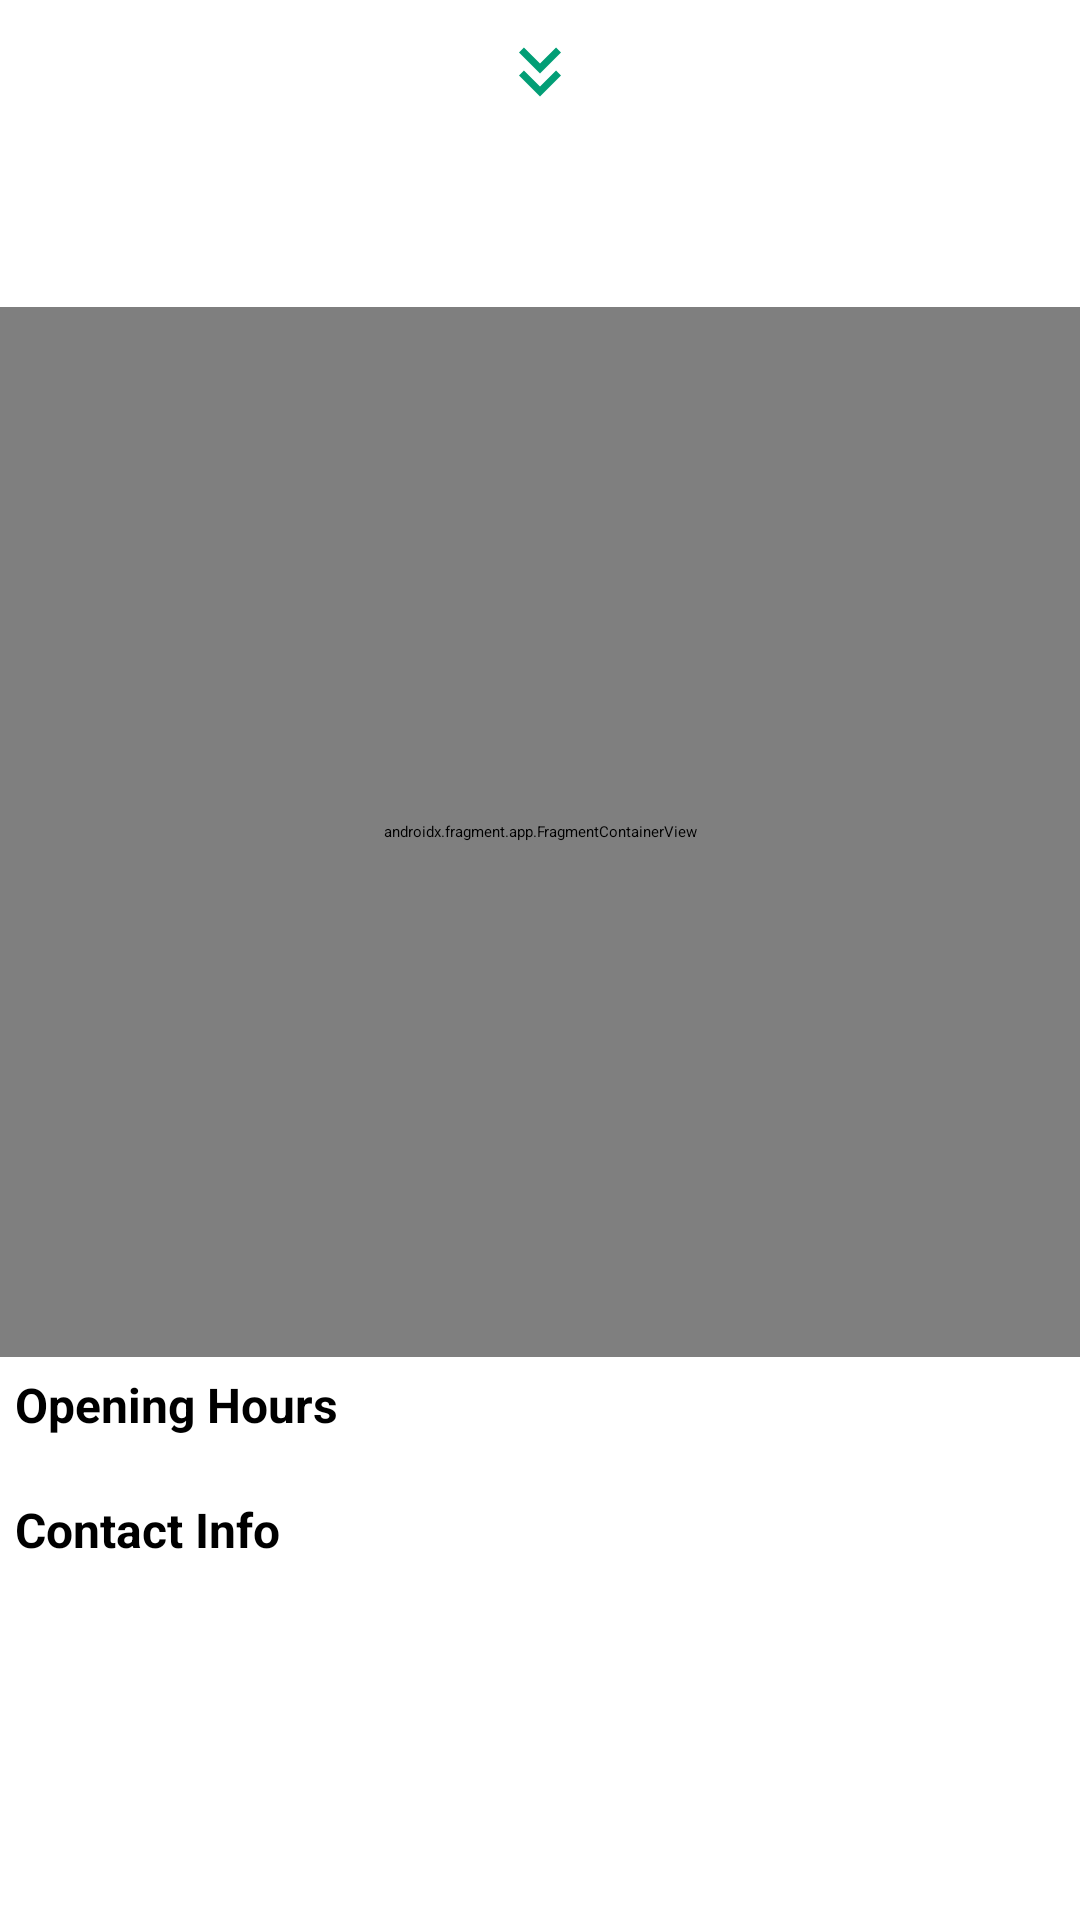

Produce the Android XML layout that renders to this screen, including the resource entries it uses.
<!-- AndroidManifest.xml: application theme Theme.AppSplash -->
<!-- res/layout/shop_details_persistent_bottom_sheet_layout.xml -->
<?xml version="1.0" encoding="utf-8"?>
<LinearLayout android:id="@+id/bottom_sheet_persistent"
    xmlns:app="http://schemas.android.com/apk/res-auto"
    android:orientation="vertical"
    xmlns:android="http://schemas.android.com/apk/res/android"
    android:layout_width="match_parent"
    android:layout_height="wrap_content"
    app:behavior_hideable="true"
    app:behavior_peekHeight="64dp"
    app:layout_behavior="com.google.android.material.bottomsheet.BottomSheetBehavior"
    style="@style/ModalBottomSheetDialog"
    xmlns:tools="http://schemas.android.com/tools">


        <ImageButton
            android:id="@+id/hide_bottom_sheet"
            android:layout_width="wrap_content"
            android:layout_height="wrap_content"
            android:layout_gravity="center"
            android:src="@drawable/ic_baseline_keyboard_double_arrow_down_24"
            style="@style/Widget.AppCompat.Button.Borderless"/>

        <TextView
            android:layout_width="wrap_content"
            android:layout_height="wrap_content"
            android:textSize="18sp"
            android:textStyle="bold"
            android:id="@+id/shop_title"
            android:padding="15dp"
            />





        <androidx.fragment.app.FragmentContainerView
            android:id="@+id/map_fragment"
            android:layout_width="match_parent"
            android:layout_height="350dp"
            android:name="com.example.bitcard.dialogs.ShopLocationMapsFragment"
            tools:layout="@layout/fragment_shop_location_maps" />

        <TextView
            android:layout_width="wrap_content"
            android:layout_height="wrap_content"
            android:padding="5dp"
            android:textSize="16sp"
            android:textStyle="bold"
            android:text="@string/opening_hours"/>

        <androidx.recyclerview.widget.RecyclerView
            android:id="@+id/opening_hours_recycler_view"
            android:layout_width="match_parent"
            android:layout_height="wrap_content"
            android:layout_margin="5dp"/>

        <TextView
            android:layout_width="wrap_content"
            android:layout_height="wrap_content"
            android:padding="5dp"
            android:textSize="16sp"
            android:textStyle="bold"
            android:text="@string/contact_info"/>

        <androidx.recyclerview.widget.RecyclerView
            android:id="@+id/contact_info_recycler_view"
            android:layout_width="match_parent"
            android:layout_height="wrap_content"
            android:layout_margin="5dp"/>

</LinearLayout>
<!-- res/layout/fragment_shop_location_maps.xml (included above) -->
<?xml version="1.0" encoding="utf-8"?>
<androidx.fragment.app.FragmentContainerView
    xmlns:android="http://schemas.android.com/apk/res/android"
    xmlns:tools="http://schemas.android.com/tools"
    android:id="@+id/map"
    android:name="com.google.android.gms.maps.SupportMapFragment"
    android:layout_width="match_parent"
    android:layout_height="match_parent"
    tools:context=".ui.fragments.shops.ShopInformationActivity$MapFragment"/>
<!-- resources referenced by this layout -->
<resources>
  <!-- drawable ic_baseline_keyboard_double_arrow_down_24 (drawable) -->
  <vector android:height="24dp" android:tint="#029E76"
      android:viewportHeight="24" android:viewportWidth="24"
      android:width="24dp" xmlns:android="http://schemas.android.com/apk/res/android">
      <path android:fillColor="@android:color/white" android:pathData="M18,6.41l-1.41,-1.41l-4.59,4.58l-4.59,-4.58l-1.41,1.41l6,6z"/>
      <path android:fillColor="@android:color/white" android:pathData="M18,13l-1.41,-1.41l-4.59,4.58l-4.59,-4.58l-1.41,1.41l6,6z"/>
  </vector>
  <string name="contact_info">Contact Info</string>
  <string name="opening_hours">Opening Hours</string>
  <style name="ModalBottomSheetDialog" parent="Widget.MaterialComponents.BottomSheet.Modal">
          <item name="shapeAppearance">@style/roundedBottomSheet</item>
      </style>
  <style name="Theme.AppSplash" parent="Theme.SplashScreen">
          <item name="windowSplashScreenBackground">@color/white</item>
          <item name="windowSplashScreenAnimatedIcon">@mipmap/ic_launcher_round</item>
          <item name="windowSplashScreenAnimationDuration">300</item>
          <item name="postSplashScreenTheme">@style/Theme.BitCard</item>
  
          
          <item name="android:statusBarColor">@color/white</item>
          <item name="android:navigationBarColor">@color/white</item>
          <item name="android:windowLightStatusBar">true</item>
      </style>
  <style name="roundedBottomSheet">
          <item name="cornerFamilyTopLeft">rounded</item>
          <item name="cornerFamilyTopRight">rounded</item>
          <item name="cornerSizeTopLeft">25dp</item>
          <item name="cornerSizeTopRight">25dp</item>
          <item name="boxCornerRadiusTopStart">100dp</item>
          <item name="boxCornerRadiusTopEnd">100dp</item>
      </style>
  <color name="white">#ffffff</color>
  <style name="Theme.BitCard" parent="Theme.MaterialComponents.DayNight.NoActionBar">
          
          <item name="colorPrimary">@color/primaryColor</item>
          <item name="colorPrimaryVariant">@color/primaryDarkColor</item>
          <item name="android:textColorPrimary">@color/primaryTextColor</item>
          
          <item name="colorSecondary">@color/secondaryColor</item>
          <item name="colorSecondaryVariant">@color/secondaryDarkColor</item>
          <item name="android:textColorSecondary">@color/gray</item>
  
          <item name="colorAccent">?attr/colorPrimary</item>
  
          <item name="windowActionBar">false</item>
          <item name="windowNoTitle">true</item>
          <item name="android:windowLightStatusBar">true</item>
          <item name="android:statusBarColor">@android:color/transparent</item>
          <item name="android:textColor">?attr/colorSecondary</item>
  
          
          <item name="editTextStyle">@style/EditText</item>
  
          <item name="drawerArrowStyle">@style/DrawerArrowStyle</item>
  
          <item name="android:windowBackground">@color/white_opaque</item>
      </style>
  <color name="primaryColor">#029e76</color>
  <color name="primaryDarkColor">#006e4a</color>
  <color name="primaryTextColor">#000000</color>
  <color name="secondaryColor">#026f53</color>
  <color name="secondaryDarkColor">#00432a</color>
  <color name="gray">@android:color/darker_gray</color>
  <style name="EditText" parent="Widget.AppCompat.EditText">
  
          <item name="android:textColorHint">@color/gray</item>
  
      </style>
  <style name="DrawerArrowStyle" parent="@style/Widget.AppCompat.DrawerArrowToggle">
          <item name="spinBars">true</item>
          <item name="color">?attr/colorSecondaryVariant</item>
      </style>
  <color name="white_opaque">#FFFFFFFF</color>
</resources>
